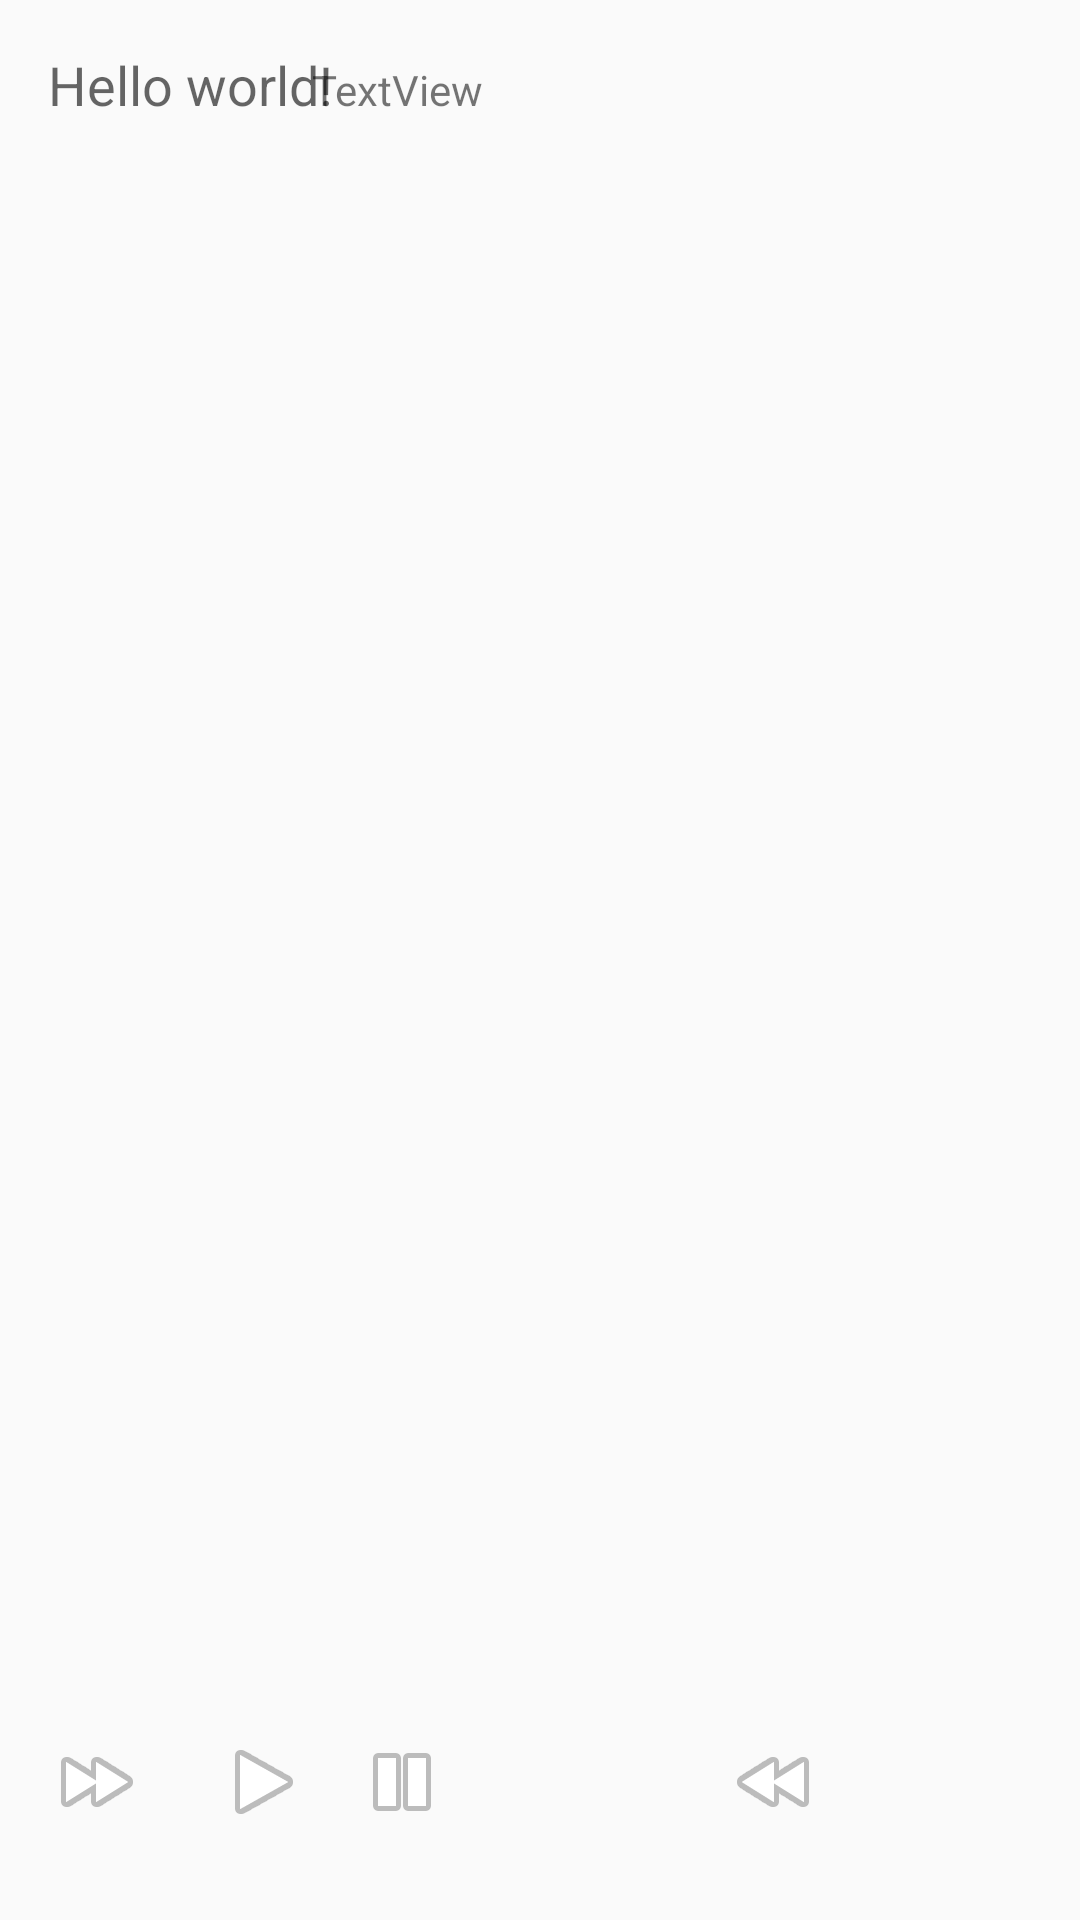

Layout XML and referenced resources for this Android screen:
<!-- AndroidManifest.xml: application theme AppTheme -->
<!-- res/layout/abc_screen.xml -->
<?xml version="1.0" encoding="utf-8"?>
<RelativeLayout android:paddingLeft="@dimen/activity_horizontal_margin" android:paddingTop="@dimen/activity_vertical_margin" android:paddingRight="@dimen/activity_horizontal_margin" android:paddingBottom="@dimen/activity_vertical_margin" android:layout_width="fill_parent" android:layout_height="fill_parent"
  xmlns:android="http://schemas.android.com/apk/res/android">
    <ImageButton android:id="@id/imageButton3" android:layout_width="wrap_content" android:layout_height="wrap_content" android:layout_marginBottom="14.0dip" android:src="@*android:drawable/ic_media_ff" android:layout_alignParentLeft="true" android:layout_alignParentBottom="true" android:onClick="forward" />
    <ImageButton android:id="@id/imageButton4" android:layout_width="wrap_content" android:layout_height="wrap_content" android:layout_marginLeft="22.0dip" android:src="@*android:drawable/ic_media_rew" android:layout_toRightOf="@id/imageButton2" android:layout_alignTop="@id/imageButton2" android:layout_alignParentRight="true" android:onClick="rewind" />
    <ImageButton android:id="@id/imageButton2" android:layout_width="wrap_content" android:layout_height="wrap_content" android:layout_marginLeft="14.0dip" android:src="@*android:drawable/ic_media_pause" android:layout_toRightOf="@id/imageButton1" android:layout_alignTop="@id/imageButton1" android:onClick="pause" />
    <ImageButton android:id="@id/imageButton1" android:layout_width="wrap_content" android:layout_height="wrap_content" android:layout_marginLeft="24.0dip" android:src="@*android:drawable/ic_media_play" android:layout_toRightOf="@id/imageButton3" android:layout_alignTop="@id/imageButton3" android:onClick="play" />
    <SeekBar android:id="@id/seekBar1" android:layout_width="fill_parent" android:layout_height="wrap_content" android:layout_toLeftOf="@id/textView2" android:layout_toRightOf="@id/textView1" android:layout_above="@id/imageButton3" />
    <TextView android:textAppearance="?android:textAppearanceSmall" android:id="@id/textView1" android:layout_width="wrap_content" android:layout_height="wrap_content" android:layout_alignTop="@id/seekBar1" android:layout_alignRight="@id/imageButton3" />
    <TextView android:textAppearance="?android:textAppearanceSmall" android:id="@id/textView2" android:layout_width="wrap_content" android:layout_height="wrap_content" android:layout_alignLeft="@id/imageButton4" android:layout_alignTop="@id/seekBar1" />
    <TextView android:textAppearance="?android:textAppearanceMedium" android:id="@id/textView3" android:layout_width="wrap_content" android:layout_height="wrap_content" android:text="@string/hello_world" android:layout_alignLeft="@id/imageButton3" />
    <ImageView android:id="@id/imageView1" android:layout_width="fill_parent" android:layout_height="fill_parent" android:src="@drawable/ic_launcher" android:layout_below="@id/textView3" android:layout_alignParentLeft="true" android:layout_alignParentBottom="true" />
    <TextView android:id="@id/textView4" android:layout_width="wrap_content" android:layout_height="wrap_content" android:text="TextView" android:layout_toRightOf="@id/imageButton1" android:layout_alignBaseline="@id/textView3" android:layout_alignBottom="@id/textView3" />
</RelativeLayout>
<!-- resources referenced by this layout -->
<resources>
  <dimen name="activity_horizontal_margin">16.0dip</dimen>
  <dimen name="activity_vertical_margin">16.0dip</dimen>
  <string name="hello_world">Hello world!</string>
  <style name="AppTheme" parent="@style/AppBaseTheme" />
  <style name="AppBaseTheme" parent="@style/Theme.AppCompat.Light" />
  <style name="Theme.AppCompat.Light" parent="@style/Base.Theme.AppCompat.Light" />
  <style name="Base.Theme.AppCompat.Light" parent="@style/Base.V7.Theme.AppCompat.Light" />
  <style name="TextAppearance.AppCompat.Button" parent="@style/Base.TextAppearance.AppCompat.Button" />
  <dimen name="abc_action_bar_default_height_material">56.0dip</dimen>
  <style name="Widget.AppCompat.ActionMode" parent="@style/Base.Widget.AppCompat.ActionMode" />
  <style name="Theme.AppCompat.Light.Dialog" parent="@style/Base.Theme.AppCompat.Light.Dialog" />
  <dimen name="abc_dialog_padding_material">24.0dip</dimen>
  <style name="Widget.AppCompat.Light.ActionButton" parent="@style/Widget.AppCompat.ActionButton" />
  <style name="Widget.AppCompat.ButtonBar" parent="@style/Base.Widget.AppCompat.ButtonBar" />
  <style name="Widget.AppCompat.Toolbar" parent="@style/Base.Widget.AppCompat.Toolbar" />
  <style name="Widget.AppCompat.Light.SearchView" parent="@style/Widget.AppCompat.SearchView" />
  <item type="dimen" name="abc_list_item_padding_horizontal_material">@dimen/abc_action_bar_content_inset_material</item>
  <dimen name="abc_panel_menu_list_width">296.0dip</dimen>
  <style name="Theme.AppCompat.CompactMenu" parent="@style/Base.Theme.AppCompat.CompactMenu" />
  <color name="primary_material_light">#ffefefef</color>
  <color name="primary_dark_material_light">#ff757575</color>
  <item type="color" name="accent_material_light">@color/material_deep_teal_500</item>
  <color name="ripple_material_light">#1f000000</color>
  <color name="button_material_light">#ffd6d7d7</color>
  <style name="AlertDialog.AppCompat.Light" parent="@style/Base.AlertDialog.AppCompat.Light" />
  <style name="Widget.AppCompat.Button" parent="@style/Base.Widget.AppCompat.Button" />
  <style name="Widget.AppCompat.Button.Small" parent="@style/Base.Widget.AppCompat.Button.Small" />
  <style name="Widget.AppCompat.EditText" parent="@style/Base.Widget.AppCompat.EditText" />
  <style name="Widget.AppCompat.RatingBar" parent="@style/Base.Widget.AppCompat.RatingBar" />
  <style name="Widget.AppCompat.Spinner" parent="@style/Base.Widget.AppCompat.Spinner" />
  <item type="color" name="bright_foreground_material_light">@*android:color/black</item>
  <color name="background_material_light">#ffeeeeee</color>
  <item type="dimen" name="abc_disabled_alpha_material_light">0.26</item>
  <style name="TextAppearance.AppCompat" parent="@style/Base.TextAppearance.AppCompat" />
  <item type="color" name="hint_foreground_material_dark">@color/bright_foreground_disabled_material_dark</item>
  <style name="TextAppearance.AppCompat.Large" parent="@style/Base.TextAppearance.AppCompat.Large" />
  <style name="TextAppearance.AppCompat.Medium" parent="@style/Base.TextAppearance.AppCompat.Medium" />
  <style name="TextAppearance.AppCompat.Small" parent="@style/Base.TextAppearance.AppCompat.Small" />
  <color name="highlighted_text_material_light">#66009688</color>
  <item type="color" name="hint_foreground_material_light">@color/bright_foreground_disabled_material_light</item>
  <item type="color" name="link_text_material_light">@color/material_deep_teal_500</item>
  <item type="color" name="bright_foreground_material_dark">@*android:color/white</item>
  <style name="Widget.AppCompat.ActionButton" parent="@style/Base.Widget.AppCompat.ActionButton" />
  <style name="Widget.AppCompat.SearchView" parent="@style/Base.Widget.AppCompat.SearchView" />
  <dimen name="abc_action_bar_content_inset_material">16.0dip</dimen>
  <color name="material_deep_teal_500">#ff009688</color>
  <style name="Base.AlertDialog.AppCompat.Light" parent="@style/Base.AlertDialog.AppCompat" />
</resources>
